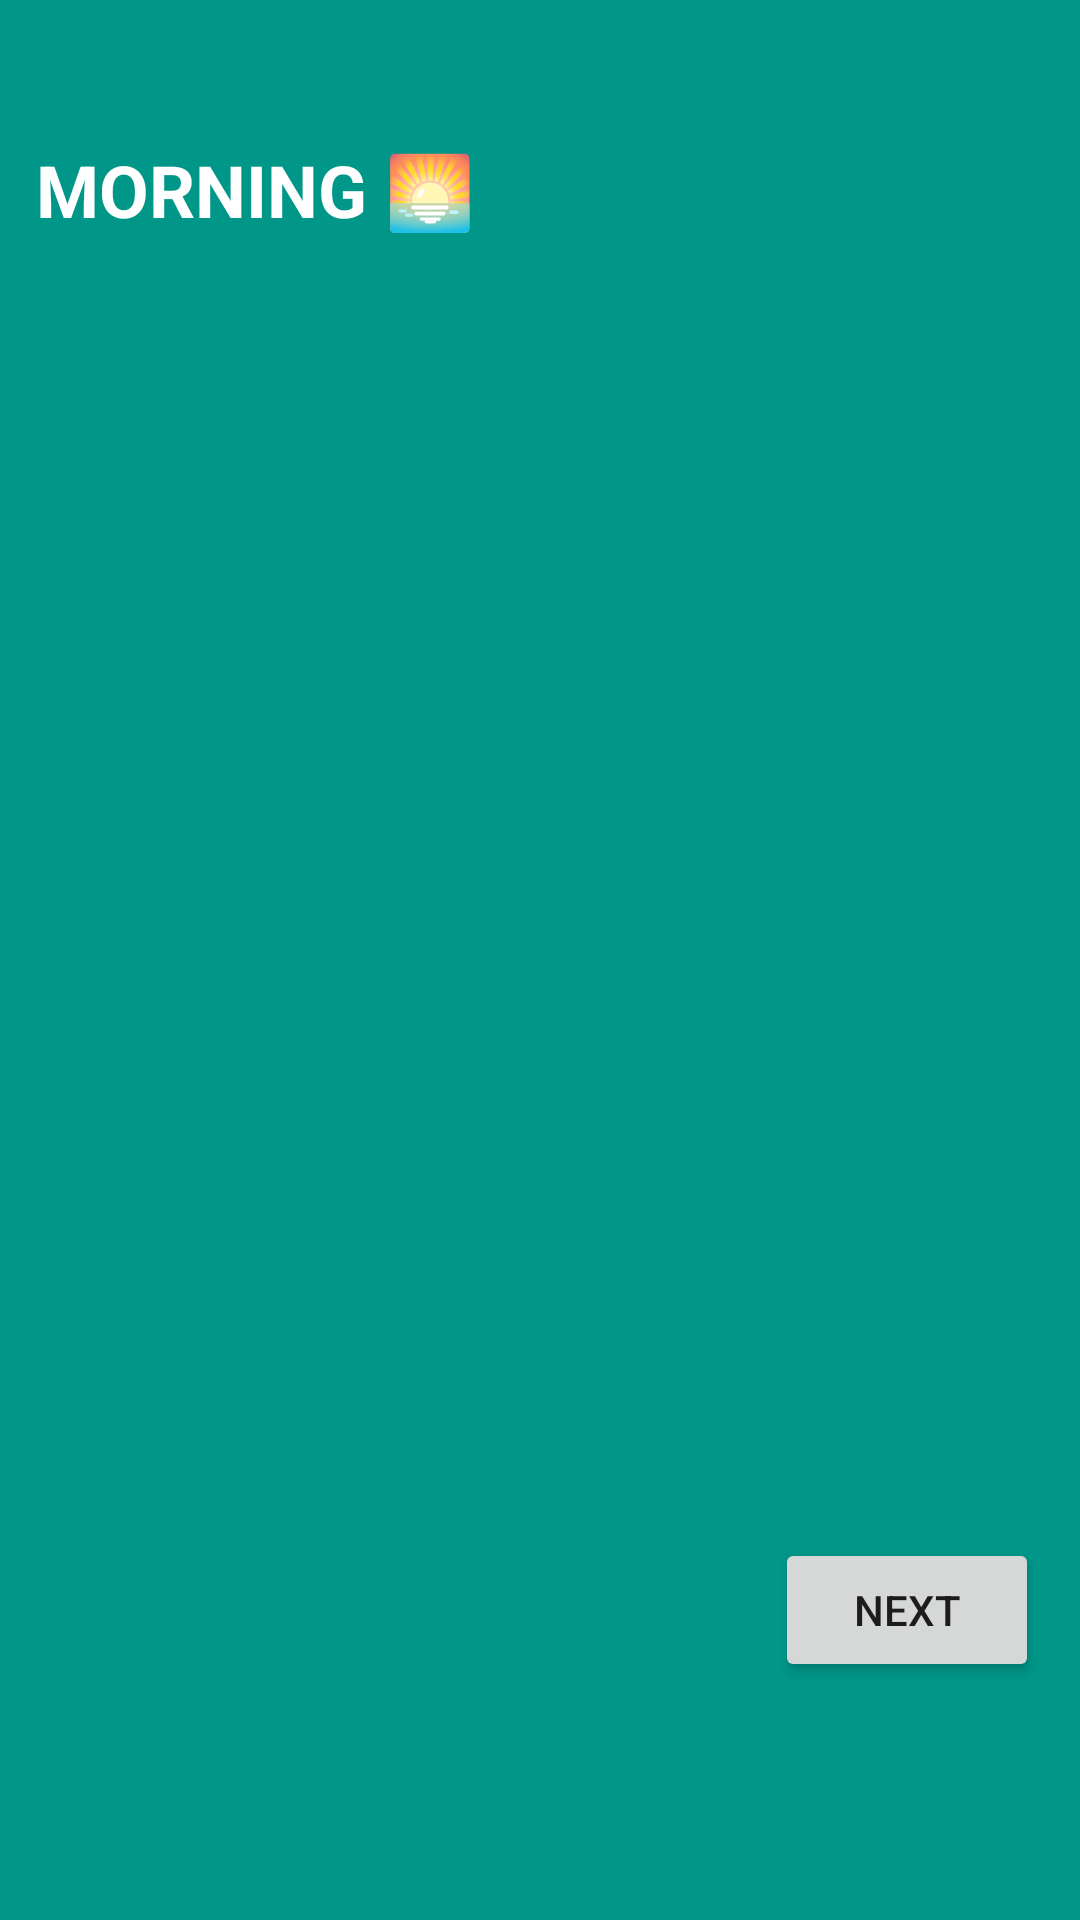

Here is an Android app screen rendered from its layout file. Give the layout XML and the strings, colors and styles it references.
<!-- AndroidManifest.xml: application theme Theme.FYPD -->
<!-- res/layout/activity_main5.xml -->
<?xml version="1.0" encoding="utf-8"?>
<androidx.constraintlayout.widget.ConstraintLayout xmlns:android="http://schemas.android.com/apk/res/android"
    xmlns:app="http://schemas.android.com/apk/res-auto"
    xmlns:tools="http://schemas.android.com/tools"
    android:layout_width="match_parent"
    android:layout_height="match_parent"
    android:background="#009688"
    tools:context=".MainActivity5">

    <TextView
        android:id="@+id/name100"
        android:layout_width="wrap_content"
        android:layout_height="wrap_content"
        android:textColor="#FFFFFF"
        android:textColorLink="#FFFFFF"
        android:textSize="24sp"
        android:textStyle="bold"
        app:layout_constraintBottom_toBottomOf="parent"
        app:layout_constraintEnd_toEndOf="parent"
        app:layout_constraintHorizontal_bias="0.233"
        app:layout_constraintStart_toStartOf="parent"
        app:layout_constraintTop_toTopOf="parent"
        app:layout_constraintVertical_bias="0.024" />

    <TextView
        android:id="@+id/textView2"
        android:layout_width="wrap_content"
        android:layout_height="wrap_content"
        android:layout_marginBottom="564dp"
        android:text="MORNING 🌅"
        android:textColor="#FFFFFF"
        android:textSize="24sp"
        android:textStyle="bold"
        app:layout_constraintBottom_toBottomOf="parent"
        app:layout_constraintEnd_toEndOf="parent"
        app:layout_constraintHorizontal_bias="0.056"
        app:layout_constraintStart_toStartOf="parent"
        app:layout_constraintTop_toBottomOf="@+id/name100"
        app:layout_constraintVertical_bias="0.0" />

    <TextView
        android:id="@+id/textView3"
        android:layout_width="wrap_content"
        android:layout_height="wrap_content"
        android:textColor="#FFFFFF"
        android:textSize="24sp"
        android:textStyle="bold"
        app:layout_constraintBottom_toBottomOf="parent"
        app:layout_constraintEnd_toEndOf="parent"
        app:layout_constraintHorizontal_bias="0.498"
        app:layout_constraintStart_toStartOf="parent"
        app:layout_constraintTop_toBottomOf="@+id/textView2"
        app:layout_constraintVertical_bias="0.0" />

    <TextView
        android:id="@+id/textView4"
        android:layout_width="wrap_content"
        android:layout_height="wrap_content"
        android:textColor="#FFFFFF"
        android:textSize="24sp"
        android:textStyle="bold"
        app:layout_constraintBottom_toBottomOf="parent"
        app:layout_constraintEnd_toEndOf="parent"
        app:layout_constraintHorizontal_bias="0.498"
        app:layout_constraintStart_toStartOf="parent"
        app:layout_constraintTop_toBottomOf="@+id/textView3"
        app:layout_constraintVertical_bias="0.0" />

    <Button
        android:id="@+id/button4"
        android:layout_width="wrap_content"
        android:layout_height="wrap_content"
        android:text="Next"
        app:layout_constraintBottom_toBottomOf="parent"
        app:layout_constraintEnd_toEndOf="parent"
        app:layout_constraintHorizontal_bias="0.95"
        app:layout_constraintStart_toStartOf="parent"
        app:layout_constraintTop_toBottomOf="@+id/textView4"
        app:layout_constraintVertical_bias="0.823" />
</androidx.constraintlayout.widget.ConstraintLayout>
<!-- resources referenced by this layout -->
<resources>
  <style name="Theme.FYPD" parent="Theme.MaterialComponents.DayNight.DarkActionBar">
          
          <item name="colorPrimary">@color/purple_500</item>
          <item name="colorPrimaryVariant">@color/purple_700</item>
          <item name="colorOnPrimary">@color/white</item>
          
          <item name="colorSecondary">@color/teal_200</item>
          <item name="colorSecondaryVariant">@color/teal_700</item>
          <item name="colorOnSecondary">@color/black</item>
          
          <item name="android:statusBarColor" tools:targetApi="l">?attr/colorPrimaryVariant</item>
          
      </style>
  <!-- not gathered from this repository: default colours our renderer supplied (Android Studio template values) -->
  <color name="purple_500">#FF6200EE</color>
  <color name="purple_700">#FF3700B3</color>
  <color name="teal_200">#FF03DAC5</color>
  <color name="teal_700">#FF018786</color>
  <color name="black">#FF000000</color>
  <color name="white">#FFFFFFFF</color>
</resources>
